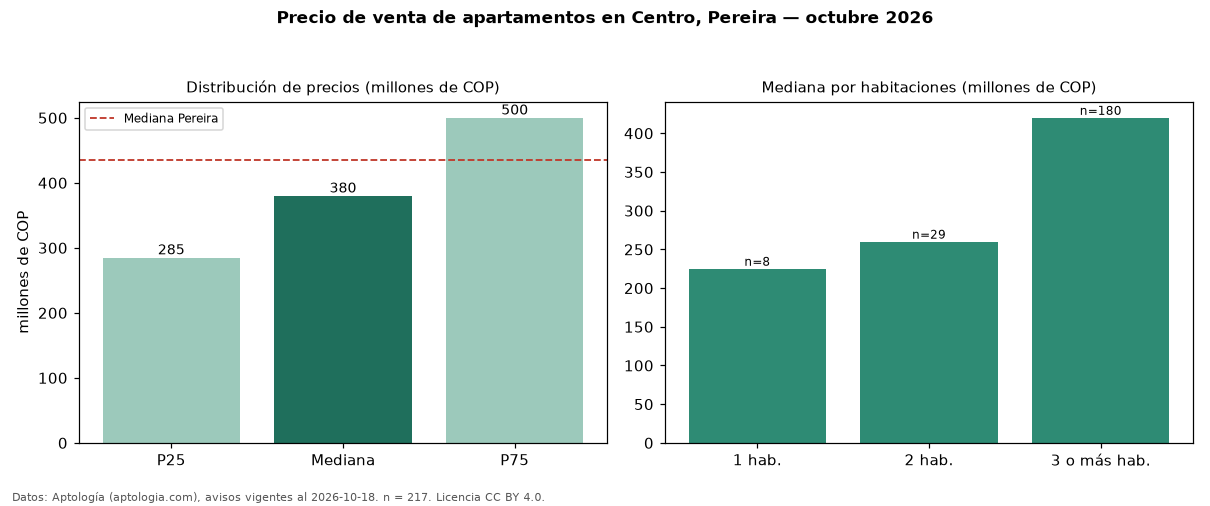

The file beside this chart, header and first rows:
seccion, metrica, valor, moneda, n
precio, p25, 285000000, COP, 217
precio, mediana, 380000000, COP, 217
precio, p75, 500000000, COP, 217
precio, minimo, 170000000, COP, 217
precio, maximo, 1200000000, COP, 217
m2, mediana_precio_m2, 3628319, COP, 201
m2, area_mediana_m2, 110.0, m2, 201
admin, mediana_admin_mes, 574000, COP, 147
banos, mediana_banos, 2.0, , 
parqueadero, pct_con_parqueadero, 67.4, %, 215
estrato, estrato_mas_frecuente, 5, , 217
habitaciones, 1, 225000000, COP, 8
habitaciones, 2, 260000000, COP, 29
habitaciones, 3+, 420000000, COP, 180
ciudad, mediana_ciudad_referencia, 435000000, COP, 
ciudad, mediana_m2_ciudad, 5500000, COP, 
fuente, fecha_datos, 2026-10-18, , 
fuente, atribucion, https://www.aptologia.com/venta/pereira/…, , 
fuente, licencia, CC BY 4.0, , 
